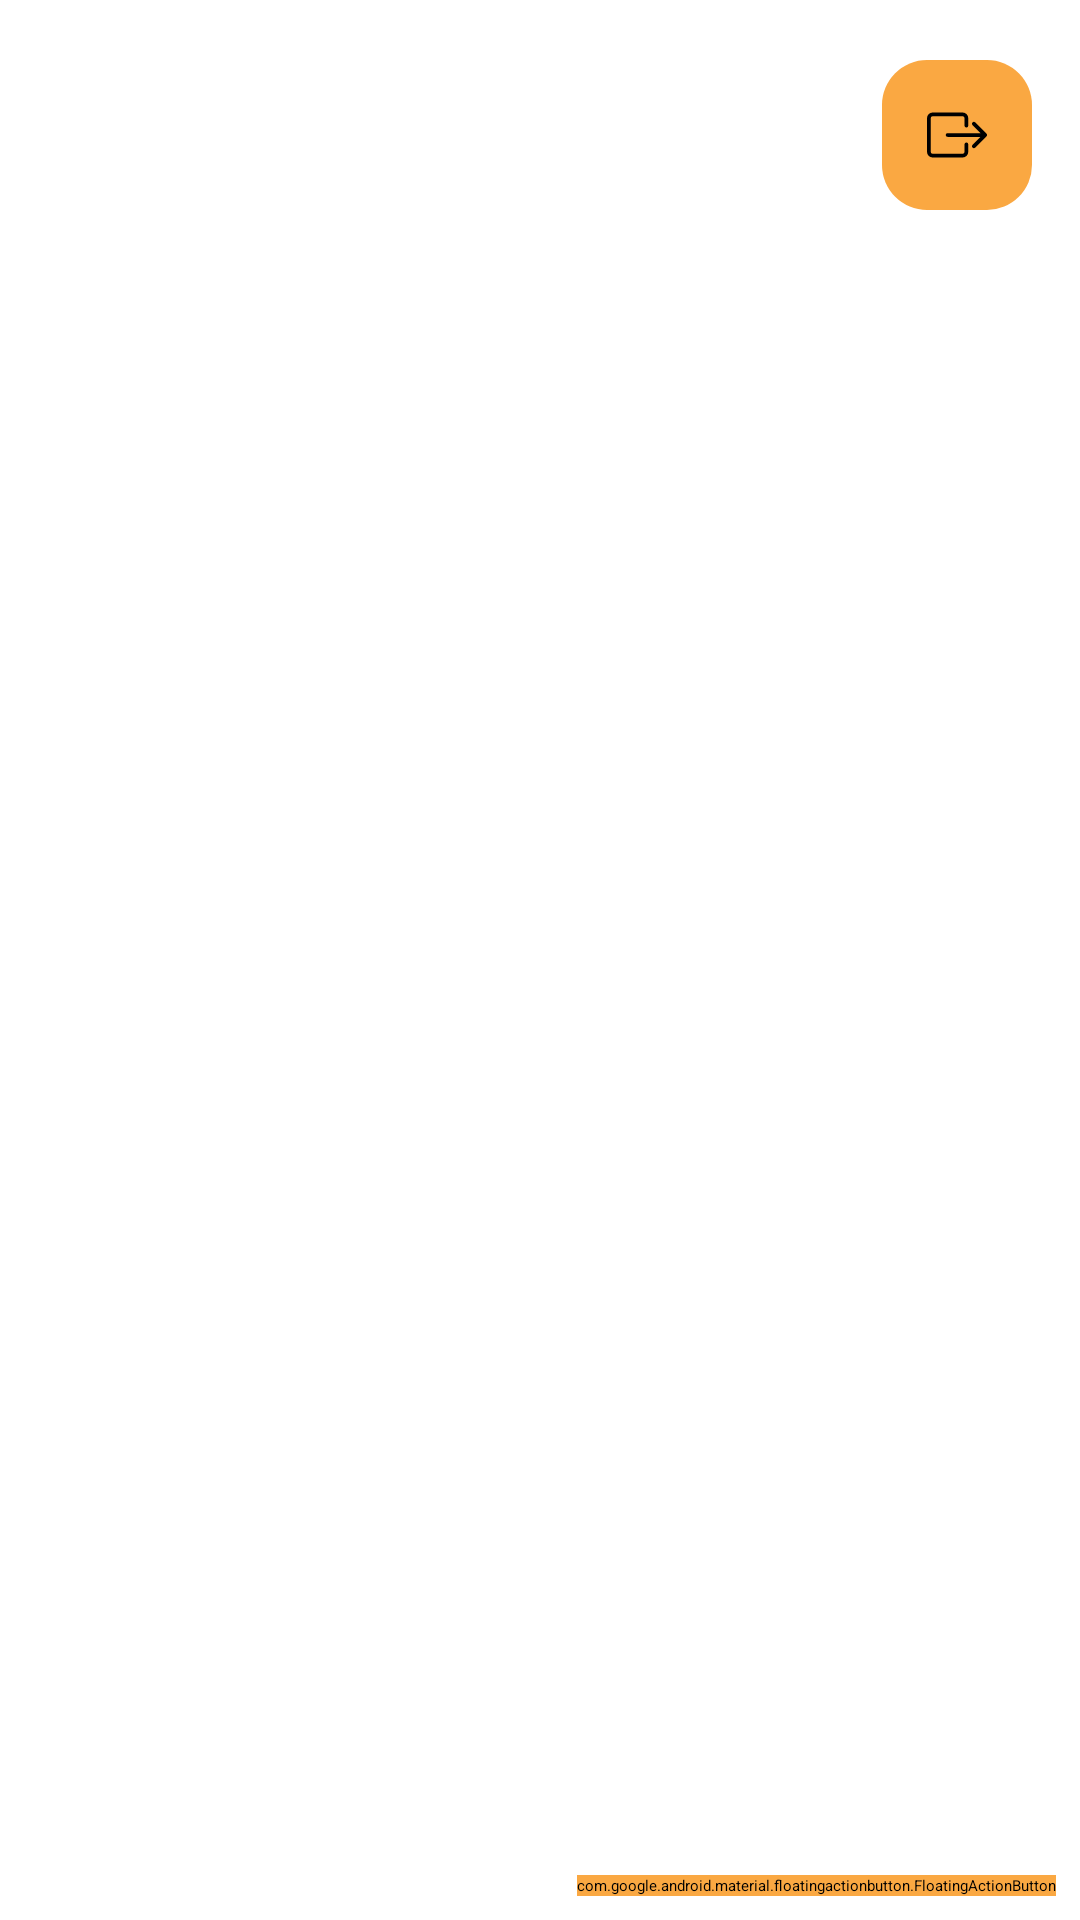

The Android layout XML behind this screen, and the referenced resources:
<!-- AndroidManifest.xml: application theme Theme.UAS -->
<!-- res/layout/fragment_products.xml -->
<?xml version="1.0" encoding="utf-8"?>
<FrameLayout xmlns:android="http://schemas.android.com/apk/res/android"
    xmlns:app="http://schemas.android.com/apk/res-auto"
    xmlns:tools="http://schemas.android.com/tools"
    android:layout_width="match_parent"
    android:layout_height="match_parent"
    android:paddingTop="20dp"
    android:orientation="vertical"
    android:id="@+id/fragment_container"
    tools:context=".ProductsFragment">

    <LinearLayout
        android:layout_width="match_parent"
        android:layout_height="wrap_content"
        android:layout_marginHorizontal="16dp"
        android:orientation="horizontal">

        <TextView
            android:layout_width="0dp"
            android:layout_height="match_parent"
            android:textSize="18dp"
            android:textColor="@color/text"
            android:gravity="center_vertical"
            android:id="@+id/welcomeTV"
            android:layout_weight="1"/>

        <LinearLayout
            android:layout_width="wrap_content"
            android:layout_height="wrap_content"
            android:background="@drawable/rectangle_rounded_yellow"
            android:orientation="vertical"
            android:id="@+id/logoutIV"
            android:gravity="center">
            <ImageView
                android:layout_width="wrap_content"
                android:layout_height="wrap_content"
                android:src="@drawable/box_arrow_right"
                android:layout_gravity="center" />
        </LinearLayout>
    </LinearLayout>

    <androidx.recyclerview.widget.RecyclerView
        android:layout_marginHorizontal="16dp"
        android:visibility="visible"
        android:id="@+id/productRecylerView"
        android:layout_marginTop="70dp"
        android:layout_width="match_parent"
        android:layout_height="match_parent" />

    <LinearLayout
        android:visibility="invisible"
        android:id="@+id/productEmpty"
        android:layout_marginTop="80dp"
        android:layout_marginHorizontal="16dp"
        android:layout_width="match_parent"
        android:layout_height="match_parent">
        <LinearLayout
            android:layout_width="match_parent"
            android:layout_height="wrap_content"
            android:orientation="vertical"
            android:layout_gravity="center_vertical">
            <ImageView
                android:layout_width="match_parent"
                android:layout_height="150dp"
                android:src="@drawable/file_earmark"/>
            <TextView
                android:layout_width="match_parent"
                android:layout_height="wrap_content"
                android:textColor="@color/gray"
                android:layout_marginTop="20dp"
                android:textSize="18dp"
                android:gravity="center"
                android:text="Anda belum menambahkan data apapun."/>
        </LinearLayout>

    </LinearLayout>


    <com.google.android.material.floatingactionbutton.FloatingActionButton
        android:id="@+id/CrateProduct"
        android:layout_gravity="bottom|end"
        android:layout_margin="8dp"
        android:src="@drawable/baseline_add_24"
        android:tint="@color/black"
        android:backgroundTint="@color/golden_yellow"
        android:layout_width="wrap_content"
        android:layout_height="wrap_content"/>

</FrameLayout>
<!-- resources referenced by this layout -->
<resources>
  <color name="black">#FF000000</color>
  <color name="golden_yellow">#FAA842</color>
  <color name="gray">#808080</color>
  <color name="text">#000000</color>
  <!-- drawable baseline_add_24 (drawable) -->
  <vector xmlns:android="http://schemas.android.com/apk/res/android" android:height="24dp" android:tint="@color/black" android:viewportHeight="24" android:viewportWidth="24" android:width="24dp">
  
      <path android:fillColor="@color/black" android:pathData="M19,13h-6v6h-2v-6H5v-2h6V5h2v6h6v2z"/>
  
  </vector>
  <!-- drawable box_arrow_right (drawable) -->
  <vector xmlns:android="http://schemas.android.com/apk/res/android"
      android:width="20dp"
      android:height="20dp"
      android:viewportWidth="16"
      android:viewportHeight="16">
    <path
        android:pathData="M10,12.5a0.5,0.5 0,0 1,-0.5 0.5h-8a0.5,0.5 0,0 1,-0.5 -0.5v-9a0.5,0.5 0,0 1,0.5 -0.5h8a0.5,0.5 0,0 1,0.5 0.5v2a0.5,0.5 0,0 0,1 0v-2A1.5,1.5 0,0 0,9.5 2h-8A1.5,1.5 0,0 0,0 3.5v9A1.5,1.5 0,0 0,1.5 14h8a1.5,1.5 0,0 0,1.5 -1.5v-2a0.5,0.5 0,0 0,-1 0z"
        android:fillColor="@color/black"
        android:fillType="evenOdd"/>
    <path
        android:pathData="M15.854,8.354a0.5,0.5 0,0 0,0 -0.708l-3,-3a0.5,0.5 0,0 0,-0.708 0.708L14.293,7.5H5.5a0.5,0.5 0,0 0,0 1h8.793l-2.147,2.146a0.5,0.5 0,0 0,0.708 0.708z"
        android:fillColor="@color/black"
        android:fillType="evenOdd"/>
  </vector>
  <!-- drawable file_earmark (drawable) -->
  <vector xmlns:android="http://schemas.android.com/apk/res/android"
      android:width="16dp"
      android:height="16dp"
      android:viewportWidth="16"
      android:viewportHeight="16">
      <path
          android:fillColor="@color/gray"
          android:pathData="M6.854,7.146a.5.5 0 1 0-.708.708L7.293,9l-1.147,1.146a.5.5 0 0 0 .708.708L8,9.707l1.146,1.147a.5.5 0 0 0 .708-.708L8.707,9l1.147-1.146a.5.5 0 0 0-.708-.708L8,8.293z"/>
      <path
          android:fillColor="@color/gray"
          android:pathData="M14,14V4.5L9.5,0H4a2,2 0 0 0-2,2v12a2,2 0 0 0 2,2h8a2,2 0 0 0 2-2M9.5,3A1.5 1.5 0 0 0 11,4.5h2V14a1,1 0 0 1-1,1H4a1,1 0 0 1-1-1V2a1,1 0 0 1 1-1h5.5z"/>
  </vector>
  <!-- drawable rectangle_rounded_yellow (drawable) -->
  <?xml version="1.0" encoding="utf-8"?>
  <shape xmlns:android="http://schemas.android.com/apk/res/android"
      android:shape="rectangle">
      <solid android:color="@color/golden_yellow" />
      <size android:width="50dp" android:height="50dp"/>
      <corners android:bottomLeftRadius="15dp"
               android:topLeftRadius="15dp"
               android:bottomRightRadius="15dp"
               android:topRightRadius="15dp">
  
      </corners>
  </shape>
  <style name="Theme.UAS" parent="Base.Theme.UAS" />
  <style name="Base.Theme.UAS" parent="Theme.Material3.DayNight.NoActionBar">
          
          <item name="android:statusBarColor">@color/golden_yellow</item>
          
          <item name="android:windowActivityTransitions">true</item>
          <item name="android:fontFamily">@font/lato</item>
          
      </style>
</resources>
